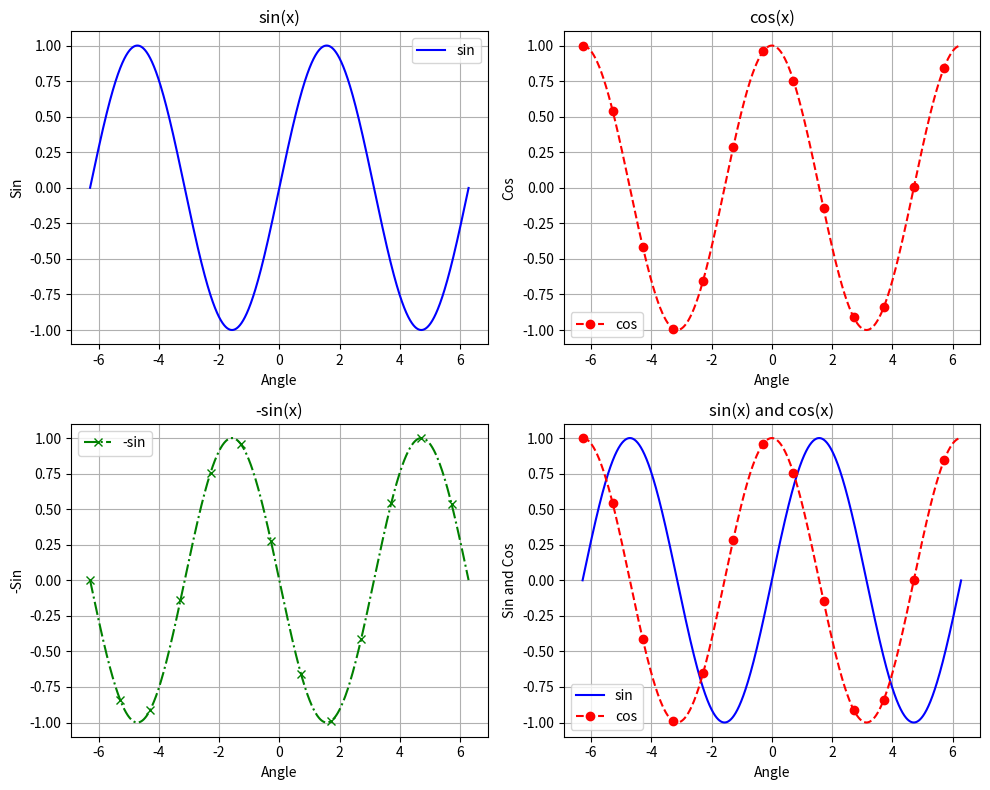

This chart was generated by the following Python code:
import matplotlib.pyplot as plt
import numpy as np
import math

x = np.arange(-2 * math.pi, 2 * math.pi, 0.005)

# Set up a figure with 3 vertically stacked subplots
plt.figure(figsize=(10, 8))

# Subplot 1: sin(x)
plt.subplot(2, 2, 1)
plt.plot(x, np.sin(x), label='sin', color='blue')
plt.title('sin(x)')
plt.xlabel('Angle')
plt.ylabel('Sin')   
plt.grid()
plt.legend()

# Subplot 2: cos(x)
plt.subplot(2, 2, 2)
plt.plot(x, np.cos(x), label='cos', color='red', linestyle='--', marker='o', markevery=200)
plt.title('cos(x)')
plt.xlabel('Angle')
plt.ylabel('Cos')
plt.grid()
plt.legend()

# Subplot 3: -sin(x)
plt.subplot(2, 2, 3)
plt.plot(x, -np.sin(x), label='-sin', color='green', linestyle='-.', marker='x', markevery=200)
plt.title('-sin(x)')
plt.xlabel('Angle')
plt.ylabel('-Sin')
plt.grid()
plt.legend()

# Subplot 4: sin(x) and cos(x) together
plt.subplot(2, 2, 4)
plt.plot(x, np.sin(x), label='sin', color='blue')
plt.plot(x, np.cos(x), label='cos', color='red', linestyle='--', marker='o', markevery=200) 
plt.title('sin(x) and cos(x)')
plt.xlabel('Angle')
plt.ylabel('Sin and Cos')
plt.grid()
plt.legend()

# Adjust layout
plt.tight_layout()
plt.show()
